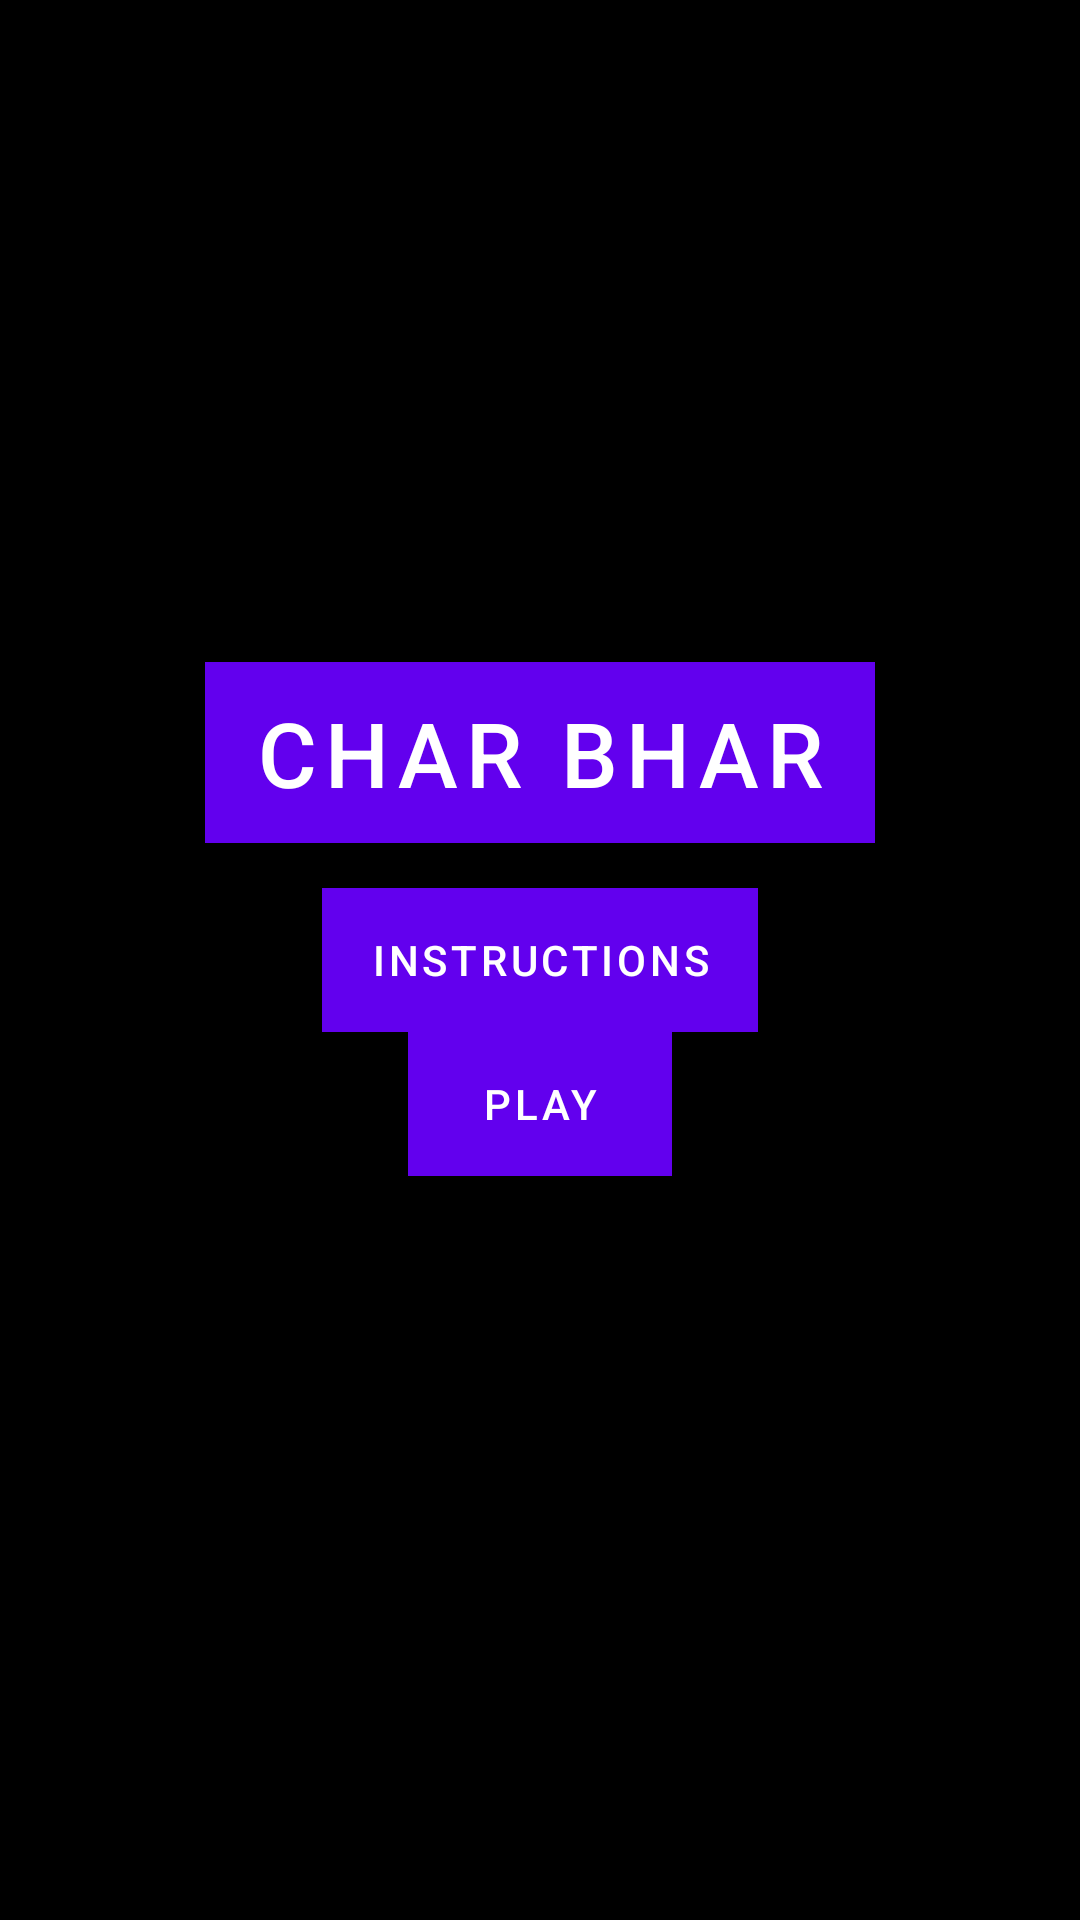

This screen was rendered from an Android layout file. Write that file and the resources it references.
<!-- AndroidManifest.xml: fallback theme Theme.MaterialComponents.DayNight.NoActionBar -->
<!-- res/layout/activity_main.xml -->
<?xml version="1.0" encoding="utf-8"?>
<RelativeLayout xmlns:android="http://schemas.android.com/apk/res/android"
    xmlns:tools="http://schemas.android.com/tools"
    android:id="@+id/activity_main"
    android:layout_width="match_parent"
    android:layout_height="match_parent"
    android:background="@android:color/black"
    tools:context="com.example.root.myapplication.MainActivity">


    <Button
        android:id="@+id/button"
        android:text="PLAY"
        android:layout_width="wrap_content"
        android:layout_height="wrap_content"
        android:onClick="game_start"
        android:background="@android:color/black"

        android:layout_below="@+id/instructions_button"
        android:layout_centerHorizontal="true" />

    <Button
        android:id="@+id/instructions_button"
        android:layout_width="wrap_content"
        android:layout_height="wrap_content"
        android:text="INSTRUCTIONS"

        android:background="@android:color/black"
        android:layout_centerVertical="true"
        android:layout_centerHorizontal="true" />

    <Button
        android:id="@+id/button3"
        android:layout_width="wrap_content"
        android:layout_height="wrap_content"
        android:text="CHAR BHAR"
        android:background="@android:color/black"

        android:layout_marginBottom="15dp"
        android:textSize="30dp"
        android:layout_above="@+id/instructions_button"
        android:layout_centerHorizontal="true" />


</RelativeLayout>



<!-- resources referenced by this layout -->
<resources>

</resources>
